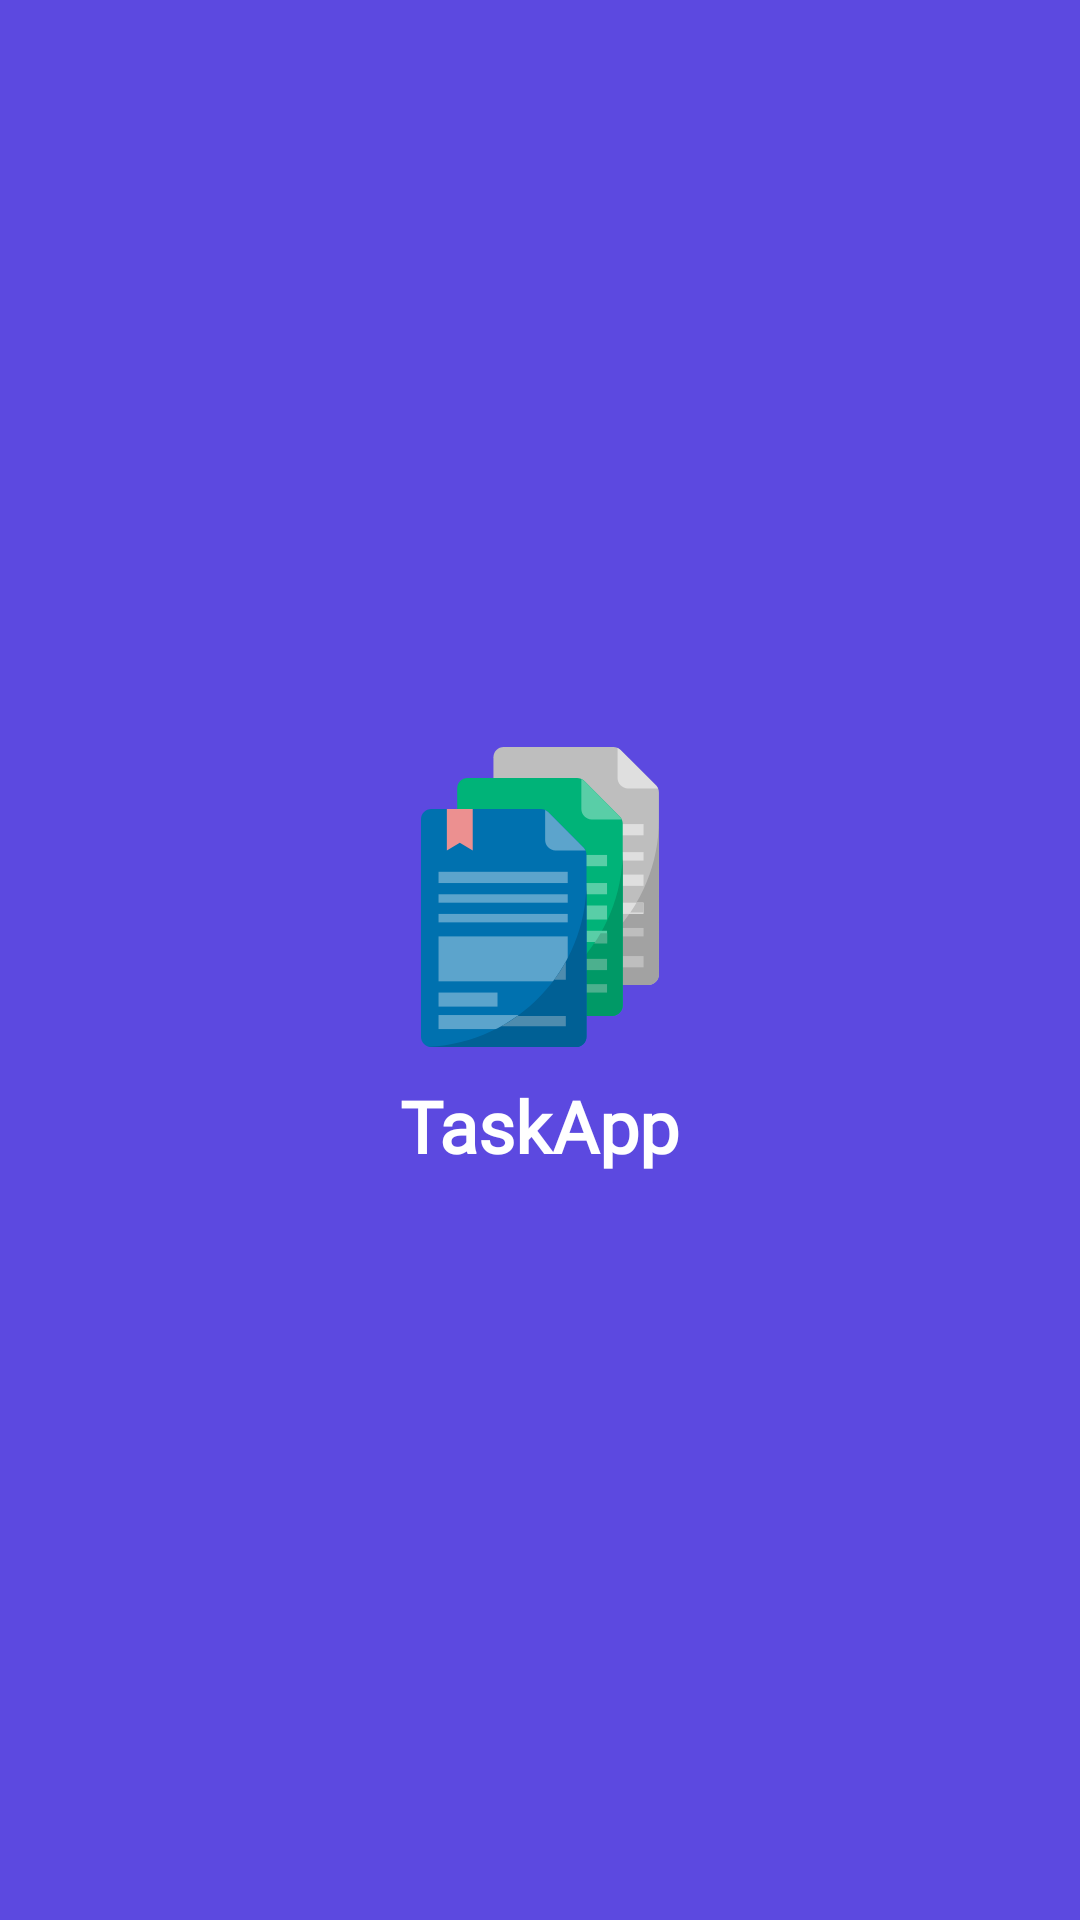

Write the Android layout XML for this screen, with the resource values it uses.
<!-- AndroidManifest.xml: application theme AppTheme -->
<!-- res/layout/activity_main.xml -->
<?xml version="1.0" encoding="utf-8"?>
<androidx.constraintlayout.widget.ConstraintLayout xmlns:android="http://schemas.android.com/apk/res/android"
    xmlns:app="http://schemas.android.com/apk/res-auto"
    xmlns:tools="http://schemas.android.com/tools"
    android:layout_width="match_parent"
    android:layout_height="match_parent"
    tools:context=".MainActivity"
    android:background="@color/bluish_purple">

    <ImageView
        android:layout_width="match_parent"
        android:layout_height="wrap_content"
        android:adjustViewBounds="false"
        android:background="#FFFFFF"
        android:scaleType="fitXY"
        app:layout_constraintEnd_toEndOf="parent"
        app:layout_constraintStart_toStartOf="parent"
        app:layout_constraintTop_toTopOf="parent"
        app:srcCompat="@drawable/splash_top" />
    <ImageView
        android:layout_width="match_parent"
        android:layout_height="wrap_content"
        app:layout_constraintBottom_toBottomOf="parent"
        app:layout_constraintEnd_toEndOf="parent"
        app:layout_constraintStart_toStartOf="parent"
        app:srcCompat="@drawable/splash_bottom"
        android:scaleType="fitXY"/>

    <LinearLayout
        android:layout_width="wrap_content"
        android:layout_height="wrap_content"
        app:layout_constraintBottom_toBottomOf="parent"
        app:layout_constraintEnd_toEndOf="parent"
        app:layout_constraintStart_toStartOf="parent"
        app:layout_constraintTop_toTopOf="parent"
        android:gravity="center"
        android:orientation="vertical">

        <ImageView
            android:layout_width="wrap_content"
            android:layout_height="wrap_content"
            android:src="@drawable/logo"/>

        <TextView
            android:layout_width="wrap_content"
            android:layout_height="wrap_content"
            android:layout_marginTop="10dp"
            android:fontFamily="@font/montserrat_bold"
            android:text="@string/app_name"
            android:textColor="#fff"
            android:textSize="24sp"
            android:textStyle="bold" />

    </LinearLayout>




</androidx.constraintlayout.widget.ConstraintLayout>
<!-- resources referenced by this layout -->
<resources>
  <color name="bluish_purple">#5C49E0</color>
  <!-- drawable logo: png bitmap (drawable-hdpi, 4594 bytes) -->
  <!-- drawable splash_bottom: png bitmap (drawable-hdpi, 33014 bytes) -->
  <!-- drawable splash_top: png bitmap (drawable-hdpi, 28827 bytes) -->
  <string name="app_name">TaskApp</string>
  <style name="AppTheme" parent="Theme.AppCompat.Light.NoActionBar">
          
          <item name="colorPrimary">@color/colorPrimary</item>
          <item name="colorPrimaryDark">@color/colorPrimaryDark</item>
          <item name="colorAccent">@color/colorAccent</item>
      </style>
  <color name="colorPrimary">#6200EE</color>
  <color name="colorPrimaryDark">#3700B3</color>
  <color name="colorAccent">#03DAC5</color>
</resources>
